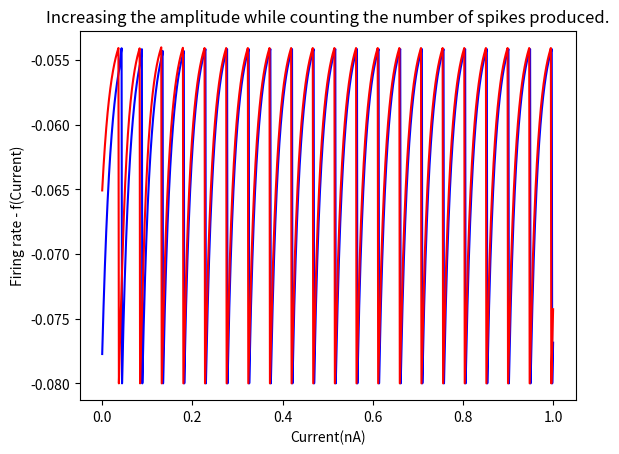

Here is the Python script that generated this plot:
import matplotlib.pyplot as plt
import math
import random 


# INTEGRATE AND FIRE MODEL CONSTANTS

El = -70e-3;
Vr = -80e-3;
Tm = 20;
RmIe = 18e-3;
Vt = -54e-3;

# 

# Synapse parameters

Rmgs = 0.15
P = 0.5
Ts = 0.01
Es = 0

#

def dfv(v,t,RmIs):
	return (El - v + RmIe + RmIs)/Tm

# def dfs(s,t):
# 	return -s/Ts;

def apply_euler(dt):
	RmIs1 = 0
	RmIs2 = 0

	t = 0

	v1 = random.uniform(-80e-3, -54e-3)
	v2 = random.uniform(-80e-3, -54e-3)

	s1 = 0
	s2 = 0

	ts = [t]
	vs1 = [v1]
	vs2 = [v2]
	while t <= 1:
		t = t + dt

		v1 = v1 + dfv(v1,t,RmIs2)
		if(v1 >= Vt):
			s2 = s2 + P
			Is1 = Rmgs * s1 * (Es - v1)
			RmIs2 = Is1
			v1 = Vr
		else:
			s2 = s2 + (-s2/Ts) * dt
			Is1 = Rmgs * s1 * (Es - v1)
			RmIs2 = Is1


		v2 = v2 + dfv(v2,t,RmIs1)
		if(v2 >= Vt):
			s1 = s1 + P
			Is2 = Rmgs * s2 * (Es - v2)
			RmIs1 = Is2
			v2 = Vr
		else:
			s1 = s1 + (-s1/Ts) * dt
			Is2 = Rmgs * s2 * (Es - v2)
			RmIs1 = Is2

		ts.append(t)
		vs1.append(v1)
		vs2.append(v2)
	plt.plot(ts,vs1,color='b')
	plt.plot(ts,vs2,color='r')
	
apply_euler(0.001)
plt.xlabel("Current(nA)")
plt.ylabel("Firing rate - f(Current)")
plt.title("Increasing the amplitude while counting the number of spikes produced.")
plt.show()
